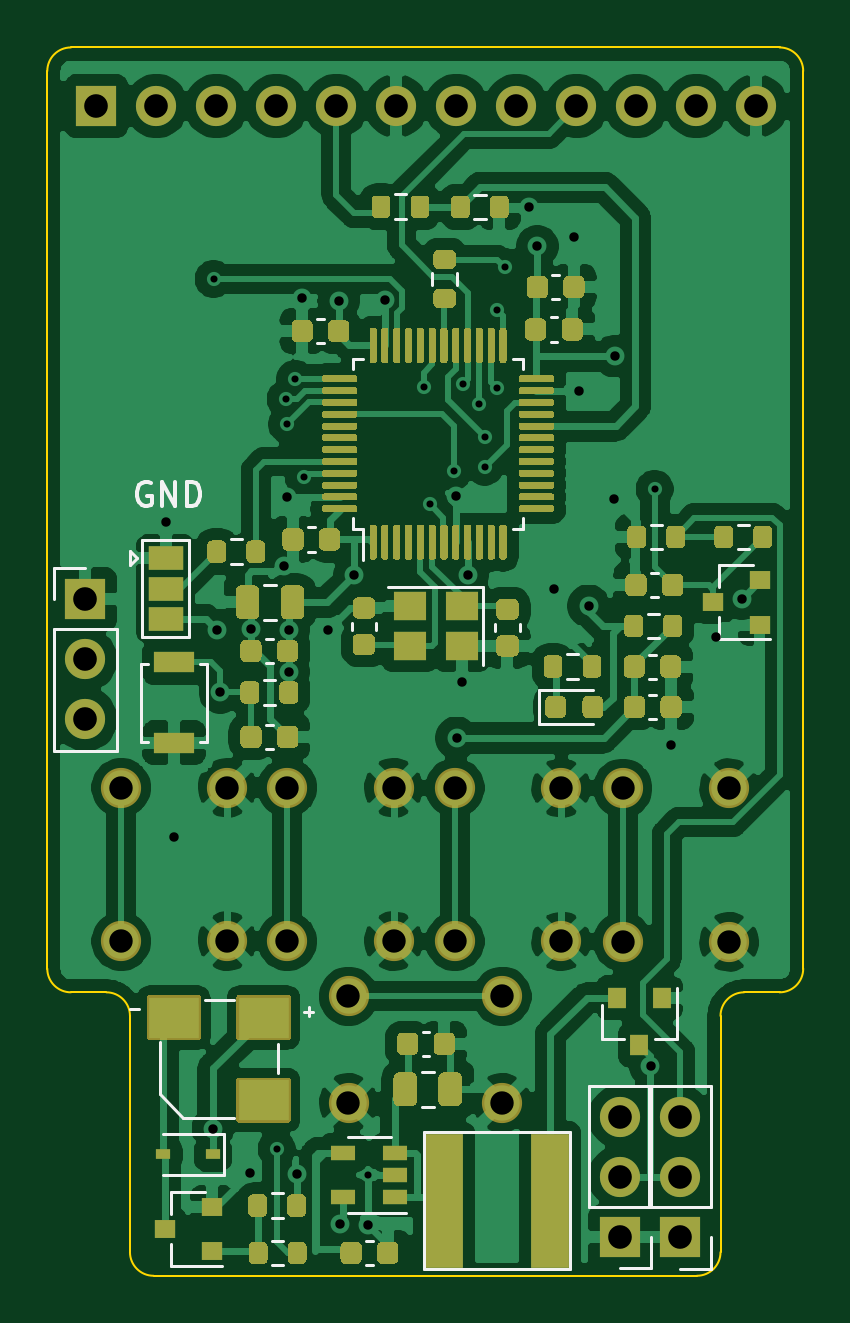
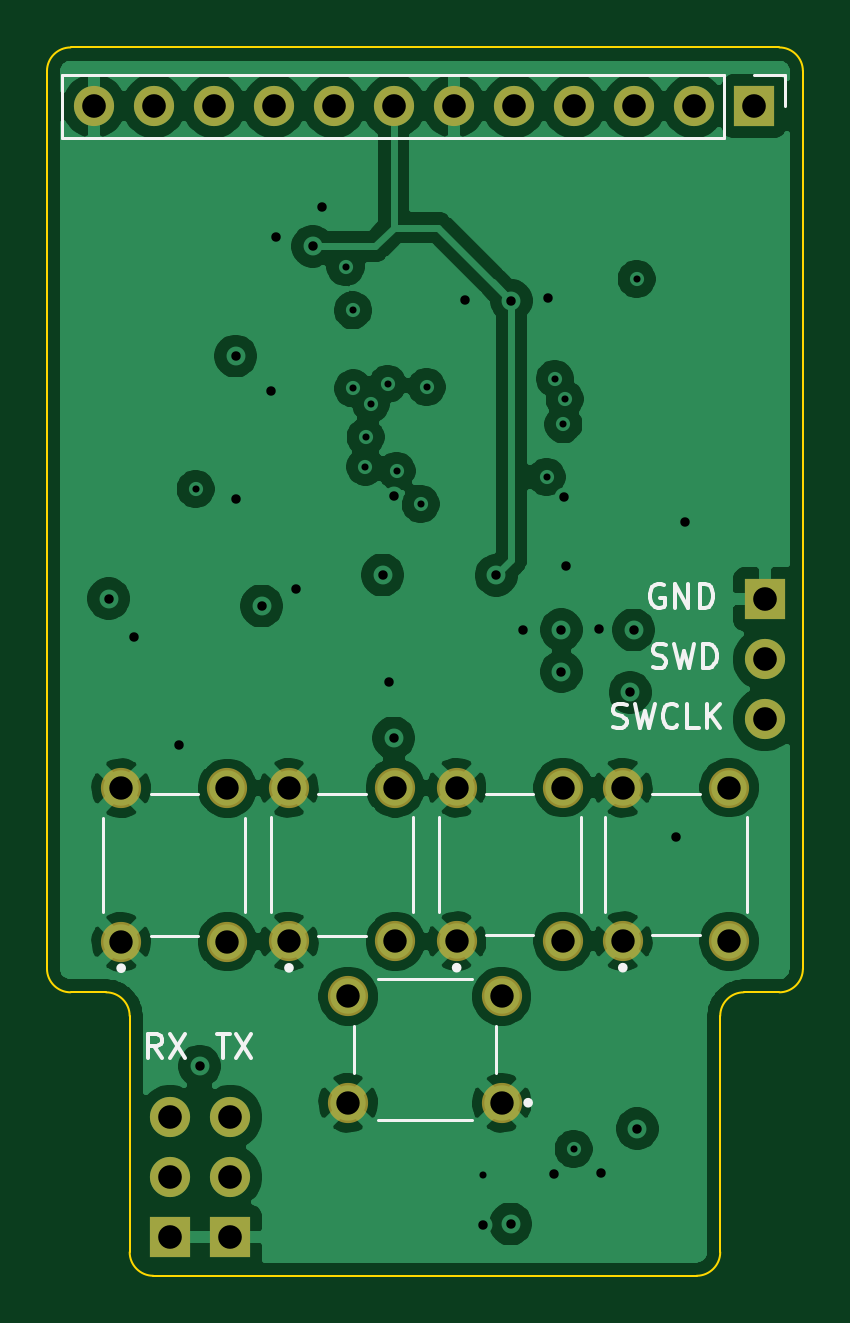
Circuit board: 13 layer files. Board 32.0 x 52.0 mm.
- bottom_copper: rc-rf-controller-B_Cu.gbr (119880 bytes)
- bottom_mask: rc-rf-controller-B_Mask.gbr (1798 bytes)
- paste: rc-rf-controller-B_Paste.gbr (469 bytes)
- bottom_silk: rc-rf-controller-B_SilkS.gbr (6103 bytes)
- outline: rc-rf-controller-Edge_Cuts.gbr (1527 bytes)
- top_copper: rc-rf-controller-F_Cu.gbr (221768 bytes)
- top_mask: rc-rf-controller-F_Mask.gbr (38841 bytes)
- paste: rc-rf-controller-F_Paste.gbr (36451 bytes)
- top_silk: rc-rf-controller-F_SilkS.gbr (8321 bytes)
- inner_copper: rc-rf-controller-In1_Cu.gbr (102456 bytes)
- inner_copper: rc-rf-controller-In2_Cu.gbr (115169 bytes)
- drill: rc-rf-controller-NPTH.drl (271 bytes)
- drill: rc-rf-controller-PTH.drl (1751 bytes)

=== bottom_copper: rc-rf-controller-B_Cu.gbr (119880 bytes, source omitted) ===
=== bottom_mask: rc-rf-controller-B_Mask.gbr ===
%TF.GenerationSoftware,KiCad,Pcbnew,(5.1.12)-1*%
%TF.CreationDate,2026-10-24T19:34:28+02:00*%
%TF.ProjectId,rc-rf-controller,72632d72-662d-4636-9f6e-74726f6c6c65,rev?*%
%TF.SameCoordinates,Original*%
%TF.FileFunction,Soldermask,Bot*%
%TF.FilePolarity,Negative*%
%FSLAX46Y46*%
G04 Gerber Fmt 4.6, Leading zero omitted, Abs format (unit mm)*
G04 Created by KiCad (PCBNEW (5.1.12)-1) date 2026-10-24 19:34:28*
%MOMM*%
%LPD*%
G01*
G04 APERTURE LIST*
%ADD10C,1.702000*%
%ADD11O,1.700000X1.700000*%
%ADD12R,1.700000X1.700000*%
G04 APERTURE END LIST*
D10*
%TO.C,S5*%
X167405120Y-110635220D03*
X160905120Y-110635220D03*
X167405120Y-115135220D03*
X160905120Y-115135220D03*
%TD*%
%TO.C,S4*%
X151277760Y-101799320D03*
X151277760Y-108299320D03*
X155777760Y-101799320D03*
X155777760Y-108299320D03*
%TD*%
%TO.C,S3*%
X158311020Y-101799320D03*
X158311020Y-108299320D03*
X162811020Y-101799320D03*
X162811020Y-108299320D03*
%TD*%
%TO.C,S2*%
X165410320Y-101806940D03*
X165410320Y-108306940D03*
X169910320Y-101806940D03*
X169910320Y-108306940D03*
%TD*%
%TO.C,S1*%
X172514260Y-101820980D03*
X172514260Y-108320980D03*
X177014260Y-101820980D03*
X177014260Y-108320980D03*
%TD*%
D11*
%TO.C,J5*%
X149763480Y-98902520D03*
X149763480Y-96362520D03*
D12*
X149763480Y-93822520D03*
%TD*%
D11*
%TO.C,J4*%
X174939240Y-115745420D03*
X174939240Y-118285420D03*
D12*
X174939240Y-120825420D03*
%TD*%
D11*
%TO.C,J3*%
X172394880Y-115740180D03*
X172394880Y-118280180D03*
D12*
X172394880Y-120820180D03*
%TD*%
D11*
%TO.C,J2*%
X178168300Y-72948800D03*
X175628300Y-72948800D03*
X173088300Y-72948800D03*
X170548300Y-72948800D03*
X168008300Y-72948800D03*
X165468300Y-72948800D03*
X162928300Y-72948800D03*
X160388300Y-72948800D03*
X157848300Y-72948800D03*
X155308300Y-72948800D03*
X152768300Y-72948800D03*
D12*
X150228300Y-72948800D03*
%TD*%
M02*

=== paste: rc-rf-controller-B_Paste.gbr ===
%TF.GenerationSoftware,KiCad,Pcbnew,(5.1.12)-1*%
%TF.CreationDate,2026-10-24T19:34:28+02:00*%
%TF.ProjectId,rc-rf-controller,72632d72-662d-4636-9f6e-74726f6c6c65,rev?*%
%TF.SameCoordinates,Original*%
%TF.FileFunction,Paste,Bot*%
%TF.FilePolarity,Positive*%
%FSLAX46Y46*%
G04 Gerber Fmt 4.6, Leading zero omitted, Abs format (unit mm)*
G04 Created by KiCad (PCBNEW (5.1.12)-1) date 2026-10-24 19:34:28*
%MOMM*%
%LPD*%
G01*
G04 APERTURE LIST*
G04 APERTURE END LIST*
M02*

=== bottom_silk: rc-rf-controller-B_SilkS.gbr ===
%TF.GenerationSoftware,KiCad,Pcbnew,(5.1.12)-1*%
%TF.CreationDate,2026-10-24T19:34:28+02:00*%
%TF.ProjectId,rc-rf-controller,72632d72-662d-4636-9f6e-74726f6c6c65,rev?*%
%TF.SameCoordinates,Original*%
%TF.FileFunction,Legend,Bot*%
%TF.FilePolarity,Positive*%
%FSLAX46Y46*%
G04 Gerber Fmt 4.6, Leading zero omitted, Abs format (unit mm)*
G04 Created by KiCad (PCBNEW (5.1.12)-1) date 2026-10-24 19:34:28*
%MOMM*%
%LPD*%
G01*
G04 APERTURE LIST*
%ADD10C,0.150000*%
%ADD11C,0.127000*%
%ADD12C,0.200000*%
%ADD13C,0.120000*%
G04 APERTURE END LIST*
D10*
X175299666Y-113228380D02*
X175633000Y-112752190D01*
X175871095Y-113228380D02*
X175871095Y-112228380D01*
X175490142Y-112228380D01*
X175394904Y-112276000D01*
X175347285Y-112323619D01*
X175299666Y-112418857D01*
X175299666Y-112561714D01*
X175347285Y-112656952D01*
X175394904Y-112704571D01*
X175490142Y-112752190D01*
X175871095Y-112752190D01*
X174966333Y-112228380D02*
X174299666Y-113228380D01*
X174299666Y-112228380D02*
X174966333Y-113228380D01*
X172973904Y-112228380D02*
X172402476Y-112228380D01*
X172688190Y-113228380D02*
X172688190Y-112228380D01*
X172164380Y-112228380D02*
X171497714Y-113228380D01*
X171497714Y-112228380D02*
X172164380Y-113228380D01*
X156185904Y-99210761D02*
X156043047Y-99258380D01*
X155804952Y-99258380D01*
X155709714Y-99210761D01*
X155662095Y-99163142D01*
X155614476Y-99067904D01*
X155614476Y-98972666D01*
X155662095Y-98877428D01*
X155709714Y-98829809D01*
X155804952Y-98782190D01*
X155995428Y-98734571D01*
X156090666Y-98686952D01*
X156138285Y-98639333D01*
X156185904Y-98544095D01*
X156185904Y-98448857D01*
X156138285Y-98353619D01*
X156090666Y-98306000D01*
X155995428Y-98258380D01*
X155757333Y-98258380D01*
X155614476Y-98306000D01*
X155281142Y-98258380D02*
X155043047Y-99258380D01*
X154852571Y-98544095D01*
X154662095Y-99258380D01*
X154424000Y-98258380D01*
X153471619Y-99163142D02*
X153519238Y-99210761D01*
X153662095Y-99258380D01*
X153757333Y-99258380D01*
X153900190Y-99210761D01*
X153995428Y-99115523D01*
X154043047Y-99020285D01*
X154090666Y-98829809D01*
X154090666Y-98686952D01*
X154043047Y-98496476D01*
X153995428Y-98401238D01*
X153900190Y-98306000D01*
X153757333Y-98258380D01*
X153662095Y-98258380D01*
X153519238Y-98306000D01*
X153471619Y-98353619D01*
X152566857Y-99258380D02*
X153043047Y-99258380D01*
X153043047Y-98258380D01*
X152233523Y-99258380D02*
X152233523Y-98258380D01*
X151662095Y-99258380D02*
X152090666Y-98686952D01*
X151662095Y-98258380D02*
X152233523Y-98829809D01*
X154519142Y-96670761D02*
X154376285Y-96718380D01*
X154138190Y-96718380D01*
X154042952Y-96670761D01*
X153995333Y-96623142D01*
X153947714Y-96527904D01*
X153947714Y-96432666D01*
X153995333Y-96337428D01*
X154042952Y-96289809D01*
X154138190Y-96242190D01*
X154328666Y-96194571D01*
X154423904Y-96146952D01*
X154471523Y-96099333D01*
X154519142Y-96004095D01*
X154519142Y-95908857D01*
X154471523Y-95813619D01*
X154423904Y-95766000D01*
X154328666Y-95718380D01*
X154090571Y-95718380D01*
X153947714Y-95766000D01*
X153614380Y-95718380D02*
X153376285Y-96718380D01*
X153185809Y-96004095D01*
X152995333Y-96718380D01*
X152757238Y-95718380D01*
X152376285Y-96718380D02*
X152376285Y-95718380D01*
X152138190Y-95718380D01*
X151995333Y-95766000D01*
X151900095Y-95861238D01*
X151852476Y-95956476D01*
X151804857Y-96146952D01*
X151804857Y-96289809D01*
X151852476Y-96480285D01*
X151900095Y-96575523D01*
X151995333Y-96670761D01*
X152138190Y-96718380D01*
X152376285Y-96718380D01*
X154050904Y-93226000D02*
X154146142Y-93178380D01*
X154289000Y-93178380D01*
X154431857Y-93226000D01*
X154527095Y-93321238D01*
X154574714Y-93416476D01*
X154622333Y-93606952D01*
X154622333Y-93749809D01*
X154574714Y-93940285D01*
X154527095Y-94035523D01*
X154431857Y-94130761D01*
X154289000Y-94178380D01*
X154193761Y-94178380D01*
X154050904Y-94130761D01*
X154003285Y-94083142D01*
X154003285Y-93749809D01*
X154193761Y-93749809D01*
X153574714Y-94178380D02*
X153574714Y-93178380D01*
X153003285Y-94178380D01*
X153003285Y-93178380D01*
X152527095Y-94178380D02*
X152527095Y-93178380D01*
X152289000Y-93178380D01*
X152146142Y-93226000D01*
X152050904Y-93321238D01*
X152003285Y-93416476D01*
X151955666Y-93606952D01*
X151955666Y-93749809D01*
X152003285Y-93940285D01*
X152050904Y-94035523D01*
X152146142Y-94130761D01*
X152289000Y-94178380D01*
X152527095Y-94178380D01*
D11*
%TO.C,S5*%
X162155120Y-115885220D02*
X166155120Y-115885220D01*
X167155120Y-113885220D02*
X167155120Y-111885220D01*
X162155120Y-109885220D02*
X166155120Y-109885220D01*
X161155120Y-113885220D02*
X161155120Y-111885220D01*
D12*
X159886120Y-115135220D02*
G75*
G03*
X159886120Y-115135220I-100000J0D01*
G01*
D11*
%TO.C,S4*%
X156527760Y-107049320D02*
X156527760Y-103049320D01*
X154527760Y-102049320D02*
X152527760Y-102049320D01*
X150527760Y-107049320D02*
X150527760Y-103049320D01*
X154527760Y-108049320D02*
X152527760Y-108049320D01*
D12*
X155877760Y-109418320D02*
G75*
G03*
X155877760Y-109418320I-100000J0D01*
G01*
D11*
%TO.C,S3*%
X163561020Y-107049320D02*
X163561020Y-103049320D01*
X161561020Y-102049320D02*
X159561020Y-102049320D01*
X157561020Y-107049320D02*
X157561020Y-103049320D01*
X161561020Y-108049320D02*
X159561020Y-108049320D01*
D12*
X162911020Y-109418320D02*
G75*
G03*
X162911020Y-109418320I-100000J0D01*
G01*
D11*
%TO.C,S2*%
X170660320Y-107056940D02*
X170660320Y-103056940D01*
X168660320Y-102056940D02*
X166660320Y-102056940D01*
X164660320Y-107056940D02*
X164660320Y-103056940D01*
X168660320Y-108056940D02*
X166660320Y-108056940D01*
D12*
X170010320Y-109425940D02*
G75*
G03*
X170010320Y-109425940I-100000J0D01*
G01*
D11*
%TO.C,S1*%
X177764260Y-107070980D02*
X177764260Y-103070980D01*
X175764260Y-102070980D02*
X173764260Y-102070980D01*
X171764260Y-107070980D02*
X171764260Y-103070980D01*
X175764260Y-108070980D02*
X173764260Y-108070980D01*
D12*
X177114260Y-109439980D02*
G75*
G03*
X177114260Y-109439980I-100000J0D01*
G01*
D13*
%TO.C,J2*%
X179498300Y-71618800D02*
X179498300Y-74278800D01*
X151498300Y-71618800D02*
X179498300Y-71618800D01*
X151498300Y-74278800D02*
X179498300Y-74278800D01*
X151498300Y-71618800D02*
X151498300Y-74278800D01*
X150228300Y-71618800D02*
X148898300Y-71618800D01*
X148898300Y-71618800D02*
X148898300Y-72948800D01*
%TD*%
M02*

=== outline: rc-rf-controller-Edge_Cuts.gbr ===
%TF.GenerationSoftware,KiCad,Pcbnew,(5.1.12)-1*%
%TF.CreationDate,2026-10-24T19:34:28+02:00*%
%TF.ProjectId,rc-rf-controller,72632d72-662d-4636-9f6e-74726f6c6c65,rev?*%
%TF.SameCoordinates,Original*%
%TF.FileFunction,Profile,NP*%
%FSLAX46Y46*%
G04 Gerber Fmt 4.6, Leading zero omitted, Abs format (unit mm)*
G04 Created by KiCad (PCBNEW (5.1.12)-1) date 2026-10-24 19:34:28*
%MOMM*%
%LPD*%
G01*
G04 APERTURE LIST*
%TA.AperFunction,Profile*%
%ADD10C,0.100000*%
%TD*%
G04 APERTURE END LIST*
D10*
X149153820Y-110461300D02*
G75*
G02*
X148153820Y-109461300I0J1000000D01*
G01*
X152653820Y-122461300D02*
G75*
G02*
X151653820Y-121461300I0J1000000D01*
G01*
X180153820Y-109461300D02*
X180153820Y-71461300D01*
X179153820Y-70461300D02*
X149153820Y-70461300D01*
X148153820Y-71461300D02*
G75*
G02*
X149153820Y-70461300I1000000J0D01*
G01*
X179153820Y-70461300D02*
G75*
G02*
X180153820Y-71461300I0J-1000000D01*
G01*
X151653820Y-111461300D02*
X151653820Y-121461300D01*
X152653820Y-122461300D02*
X175653820Y-122461300D01*
X177653820Y-110461300D02*
X179153820Y-110461300D01*
X148153820Y-71461300D02*
X148153820Y-109461300D01*
X176653820Y-121461300D02*
X176653820Y-111461300D01*
X149153820Y-110461300D02*
X150653820Y-110461300D01*
X150653820Y-110461300D02*
G75*
G02*
X151653820Y-111461300I0J-1000000D01*
G01*
X176653820Y-111461300D02*
G75*
G02*
X177653820Y-110461300I1000000J0D01*
G01*
X176653820Y-121461300D02*
G75*
G02*
X175653820Y-122461300I-1000000J0D01*
G01*
X180153820Y-109461300D02*
G75*
G02*
X179153820Y-110461300I-1000000J0D01*
G01*
M02*

=== top_copper: rc-rf-controller-F_Cu.gbr (221768 bytes, source omitted) ===
=== top_mask: rc-rf-controller-F_Mask.gbr (38841 bytes, source omitted) ===
=== paste: rc-rf-controller-F_Paste.gbr (36451 bytes, source omitted) ===
=== top_silk: rc-rf-controller-F_SilkS.gbr (8321 bytes, source omitted) ===
=== inner_copper: rc-rf-controller-In1_Cu.gbr (102456 bytes, source omitted) ===
=== inner_copper: rc-rf-controller-In2_Cu.gbr (115169 bytes, source omitted) ===
=== drill: rc-rf-controller-NPTH.drl ===
M48
; DRILL file {KiCad (5.1.12)-1} date 10/24/26 19:34:31
; FORMAT={-:-/ absolute / inch / decimal}
; #@! TF.CreationDate,2026-10-24T19:34:31+02:00
; #@! TF.GenerationSoftware,Kicad,Pcbnew,(5.1.12)-1
; #@! TF.FileFunction,NonPlated,1,4,NPTH
FMAT,2
INCH
%
G90
G05
T0
M30

=== drill: rc-rf-controller-PTH.drl ===
M48
; DRILL file {KiCad (5.1.12)-1} date 10/24/26 19:34:31
; FORMAT={-:-/ absolute / inch / decimal}
; #@! TF.CreationDate,2026-10-24T19:34:31+02:00
; #@! TF.GenerationSoftware,Kicad,Pcbnew,(5.1.12)-1
; #@! TF.FileFunction,Plated,1,4,PTH
FMAT,2
INCH
T1C0.0118
T2C0.0157
T3C0.0390
T4C0.0394
%
G90
G05
T1
X6.11Y-3.16
X6.215Y-4.61
X6.23Y-3.36
X6.2321Y-3.4021
X6.2464Y-3.3264
X6.26Y-3.49
X6.3666Y-4.6534
X6.46Y-3.34
X6.47Y-3.535
X6.51Y-3.48
X6.525Y-3.335
X6.553Y-3.368
X6.5616Y-3.4234
X6.5619Y-3.4731
X6.5825Y-3.3425
X6.5828Y-3.2122
X6.595Y-3.14
X6.845Y-3.51
T2
X6.03Y-3.565
X6.0442Y-4.0892
X6.1089Y-4.5761
X6.115Y-3.745
X6.1209Y-3.8491
X6.17Y-4.65
X6.1722Y-3.7428
X6.2278Y-3.6378
X6.2317Y-3.5233
X6.2354Y-3.7446
X6.2354Y-3.8146
X6.2484Y-4.6516
X6.2576Y-3.1924
X6.3Y-3.745
X6.3186Y-3.1964
X6.32Y-4.735
X6.3441Y-3.6541
X6.3666Y-4.7366
X6.3955Y-3.1945
X6.5136Y-3.5214
X6.515Y-3.925
X6.5234Y-3.8316
X6.5333Y-3.6533
X6.6349Y-3.0399
X6.6495Y-3.1055
X6.678Y-3.677
X6.7105Y-3.0905
X6.7189Y-3.3461
X6.735Y-3.705
X6.7775Y-3.5275
X6.7784Y-3.2884
X6.8382Y-4.4718
X6.8725Y-3.9375
X6.9475Y-3.7575
X6.9899Y-3.6926
T3
X5.9558Y-4.0078
X5.9558Y-4.2638
X6.133Y-4.0078
X6.133Y-4.2638
X6.2327Y-4.0078
X6.2327Y-4.2638
X6.3348Y-4.3557
X6.3348Y-4.5329
X6.4099Y-4.0078
X6.4099Y-4.2638
X6.5122Y-4.0081
X6.5122Y-4.2641
X6.5908Y-4.3557
X6.5908Y-4.5329
X6.6894Y-4.0081
X6.6894Y-4.2641
X6.7919Y-4.0087
X6.7919Y-4.2646
X6.9691Y-4.0087
X6.9691Y-4.2646
T4
X5.8962Y-3.6938
X5.8962Y-3.7938
X5.8962Y-3.8938
X5.9145Y-2.872
X6.0145Y-2.872
X6.1145Y-2.872
X6.2145Y-2.872
X6.3145Y-2.872
X6.4145Y-2.872
X6.5145Y-2.872
X6.6145Y-2.872
X6.7145Y-2.872
X6.7872Y-4.5567
X6.7872Y-4.6567
X6.7872Y-4.7567
X6.8145Y-2.872
X6.8874Y-4.5569
X6.8874Y-4.6569
X6.8874Y-4.7569
X6.9145Y-2.872
X7.0145Y-2.872
T0
M30
